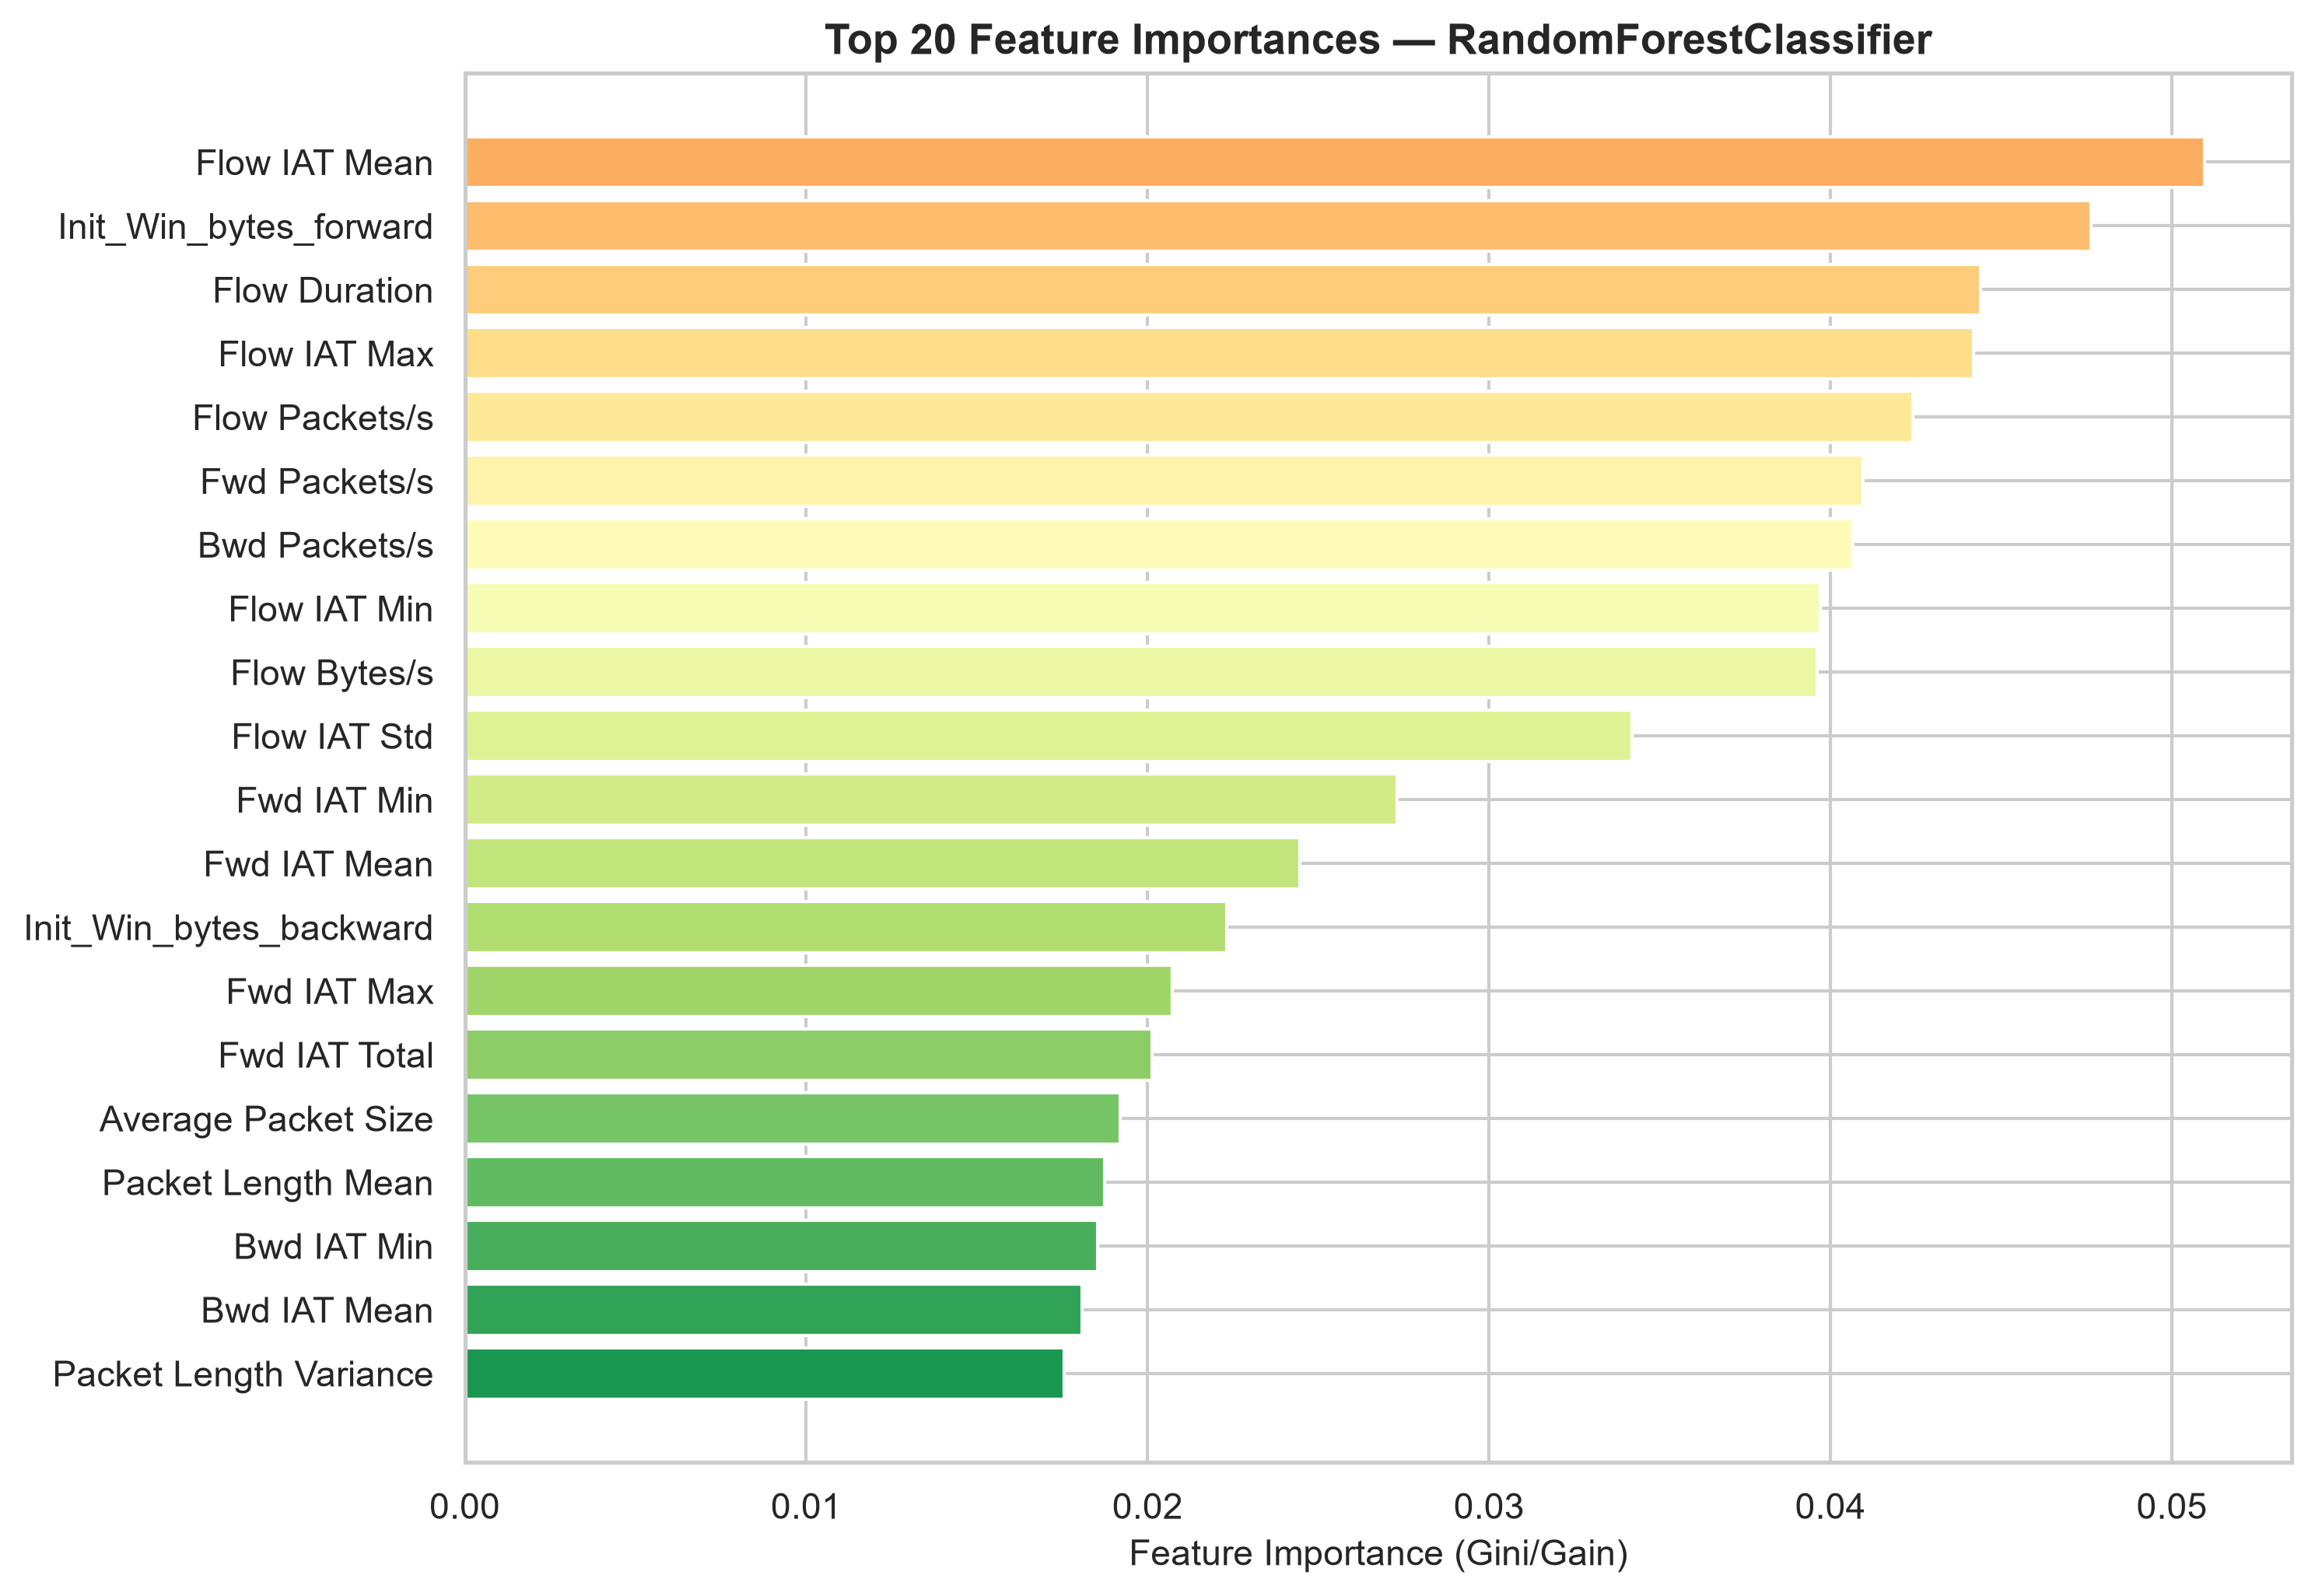

The data file committed next to this chart (first rows):
feature, importance
Flow IAT Mean, 0.05096
Init_Win_bytes_forward, 0.04762
Flow Duration, 0.04439
Flow IAT Max, 0.04419
Flow Packets/s, 0.04241
Fwd Packets/s, 0.04095
Bwd Packets/s, 0.04067
Flow IAT Min, 0.0397
Flow Bytes/s, 0.0396
Flow IAT Std, 0.03418
Fwd IAT Min, 0.0273
Fwd IAT Mean, 0.02446
Init_Win_bytes_backward, 0.02232
Fwd IAT Max, 0.02072
Fwd IAT Total, 0.02013
Average Packet Size, 0.0192
Packet Length Mean, 0.01874
Bwd IAT Min, 0.01854
Bwd IAT Mean, 0.01808
Packet Length Variance, 0.01756
Packet Length Std, 0.01736
Fwd IAT Std, 0.01676
Total Length of Fwd Packets, 0.01465
Subflow Fwd Bytes, 0.01463
Fwd Packet Length Mean, 0.01441
Avg Fwd Segment Size, 0.01421
Fwd Packet Length Max, 0.01421
Bwd IAT Max, 0.01399
Max Packet Length, 0.01354
Bwd Packet Length Mean, 0.01324
Bwd IAT Total, 0.01315
Subflow Bwd Bytes, 0.01311
Avg Bwd Segment Size, 0.01308
Total Length of Bwd Packets, 0.01306
Bwd Header Length, 0.01287
Bwd Packet Length Max, 0.01281
Fwd Header Length, 0.01274
Bwd IAT Std, 0.01136
Bwd Packet Length Min, 0.009105
Active Min, 0.008668
Active Max, 0.008596
Fwd Packet Length Std, 0.008574
Active Mean, 0.008485
min_seg_size_forward, 0.008216
Bwd Packet Length Std, 0.007385
Fwd Packet Length Min, 0.007228
Min Packet Length, 0.007141
Idle Min, 0.006767
Idle Mean, 0.006055
Idle Max, 0.005484
act_data_pkt_fwd, 0.00395
Subflow Fwd Packets, 0.003463
Total Fwd Packets, 0.00336
Subflow Bwd Packets, 0.003214
Total Backward Packets, 0.003183
Idle Std, 0.003105
Active Std, 0.002691
URG Flag Count, 0.001599
Down/Up Ratio, 0.001145
ACK Flag Count, 0.0004513
... 16 more rows
